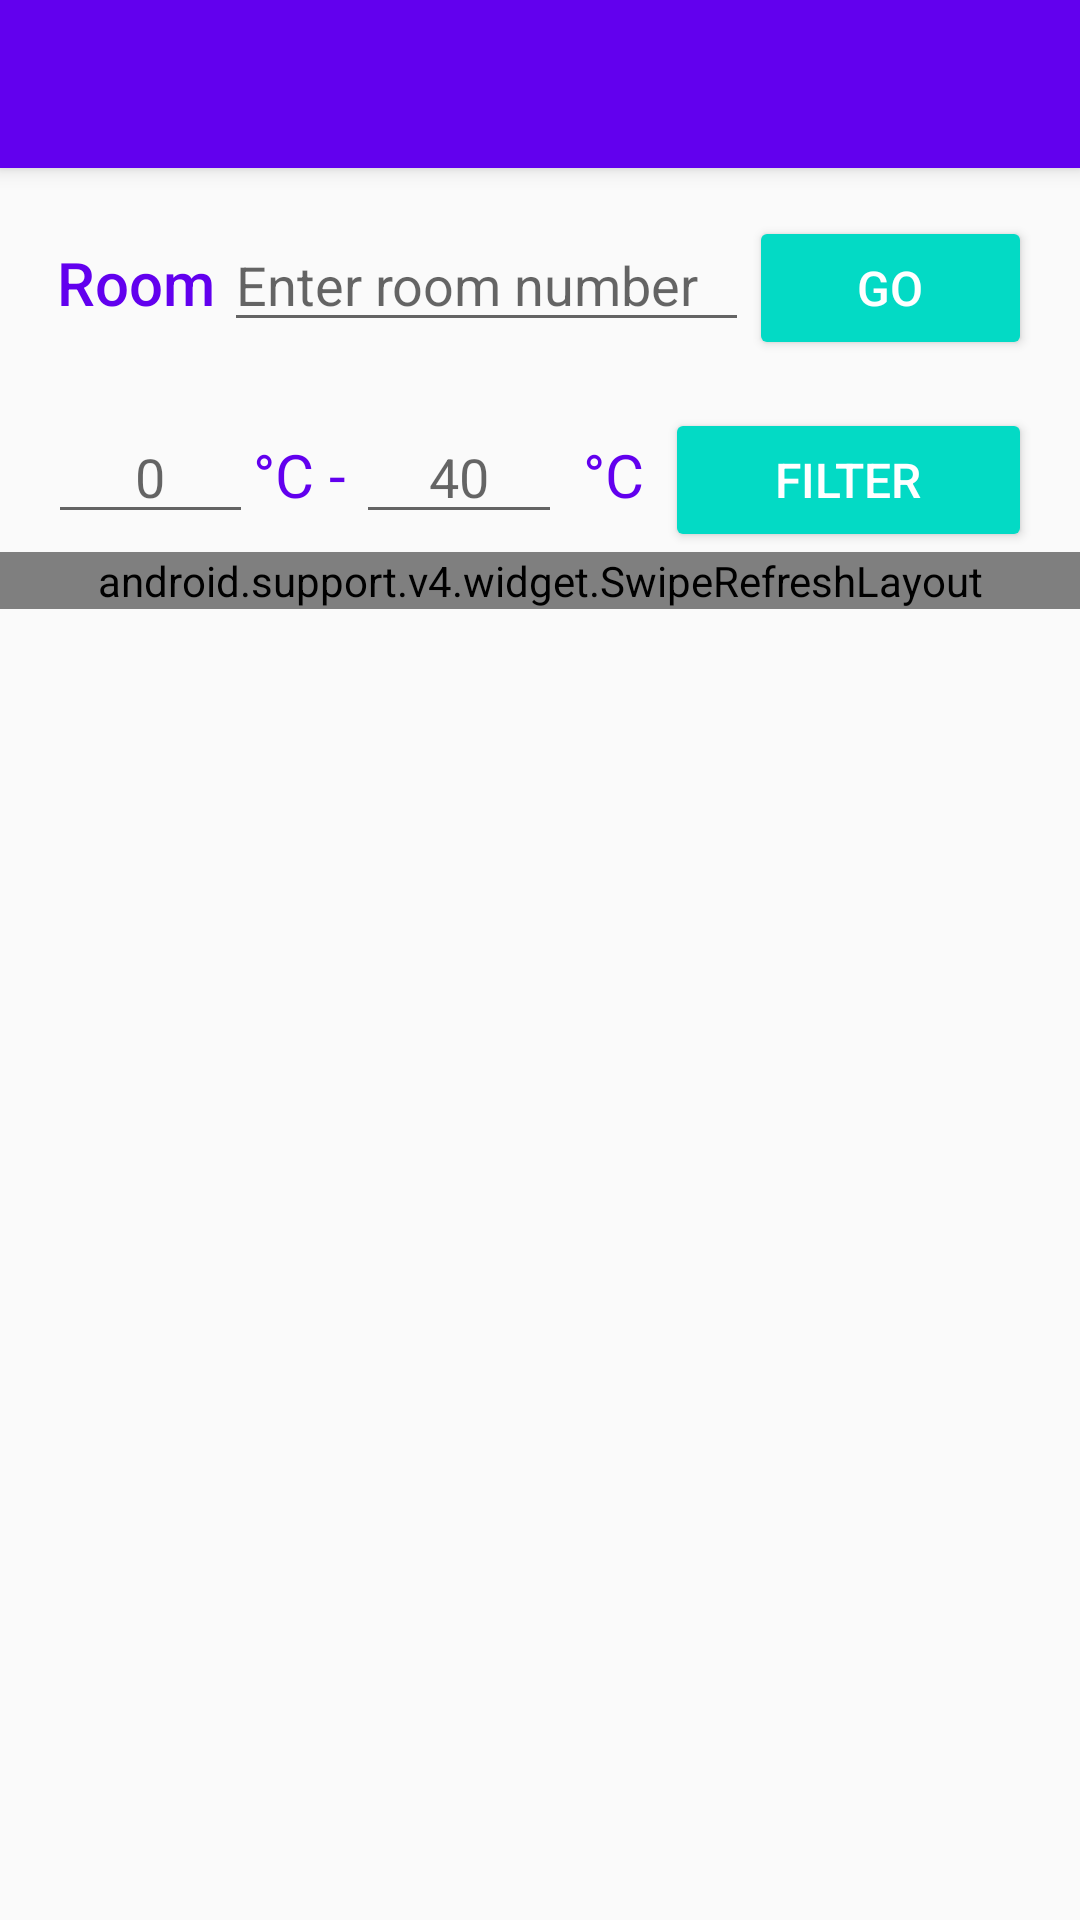

Layout XML and referenced resources for this Android screen:
<!-- AndroidManifest.xml: activity theme AppTheme.NoActionBar -->
<!-- res/layout/activity_search.xml -->
<?xml version="1.0" encoding="utf-8"?>
<android.support.v4.widget.DrawerLayout xmlns:android="http://schemas.android.com/apk/res/android"
    xmlns:app="http://schemas.android.com/apk/res-auto"
    xmlns:tools="http://schemas.android.com/tools"
    android:id="@+id/drawer_layout"
    android:layout_width="match_parent"
    android:layout_height="match_parent"
    android:fitsSystemWindows="true"
    tools:context=".SearchActivity"
    tools:openDrawer="start">

    <LinearLayout
        android:layout_width="match_parent"
        android:layout_height="match_parent"
        android:orientation="vertical">

        <android.support.v7.widget.Toolbar
            android:id="@+id/toolbar"
            android:layout_width="match_parent"
            android:layout_height="?attr/actionBarSize"
            android:background="@color/colorPrimary"
            android:elevation="4dp"
            android:theme="@style/ThemeOverlay.AppCompat.Dark.ActionBar"
            app:popupTheme="@style/ThemeOverlay.AppCompat.Light" />

        <LinearLayout
            android:layout_width="match_parent"
            android:layout_height="match_parent"
            android:orientation="vertical">

            <LinearLayout
                android:layout_width="match_parent"
                android:layout_height="wrap_content"
                android:layout_marginTop="16dp"
                android:orientation="horizontal">

                <TextView
                    android:layout_width="wrap_content"
                    android:layout_height="wrap_content"
                    android:layout_marginLeft="16dp"
                    android:layout_weight="1"
                    android:fontFamily="sans-serif-medium"
                    android:gravity="center"
                    android:text="Room"
                    android:textColor="@color/colorPrimary"
                    android:textSize="20sp" />

                <EditText
                    android:id="@+id/roomEditText"
                    android:layout_width="wrap_content"
                    android:layout_height="wrap_content"
                    android:layout_weight="2"
                    android:hint="Enter room number"
                    android:inputType="number" />

                <Button
                    android:id="@+id/goButton"
                    android:layout_width="wrap_content"
                    android:layout_height="wrap_content"
                    android:layout_marginRight="16dp"
                    android:layout_weight="1"
                    android:text="Go"
                    android:textColor="@android:color/white"
                    android:textSize="16sp" />

            </LinearLayout>

            <LinearLayout
                android:layout_width="match_parent"
                android:layout_height="wrap_content"
                android:layout_marginTop="16dp"
                android:orientation="horizontal">


                <EditText
                    android:id="@+id/firstTempEditText"
                    android:layout_width="0dp"
                    android:layout_height="wrap_content"
                    android:layout_marginLeft="16dp"
                    android:layout_weight="2"
                    android:gravity="center"
                    android:hint="0"
                    android:inputType="number" />

                <TextView
                    android:layout_width="0dp"
                    android:layout_height="wrap_content"
                    android:layout_weight="1"
                    android:text="°C - "
                    android:textColor="@color/colorPrimary"
                    android:textSize="20sp" />

                <EditText
                    android:id="@+id/secondTempEditText"
                    android:layout_width="0dp"
                    android:layout_height="wrap_content"
                    android:layout_weight="2"
                    android:gravity="center"
                    android:hint="40"
                    android:inputType="number" />

                <TextView
                    android:layout_width="0dp"
                    android:layout_height="wrap_content"
                    android:layout_weight="1"
                    android:gravity="center"
                    android:text="°C"
                    android:textColor="@color/colorPrimary"
                    android:textSize="20sp" />

                <Button
                    android:id="@+id/filterButton"
                    android:layout_width="wrap_content"
                    android:layout_height="wrap_content"
                    android:layout_marginRight="16dp"
                    android:layout_weight="1"
                    android:text="Filter"
                    android:textColor="@android:color/white"
                    android:textSize="16sp" />

            </LinearLayout>

            <android.support.v4.widget.SwipeRefreshLayout
                android:id="@+id/swipe"
                android:layout_width="match_parent"
                android:layout_height="wrap_content">

                <ListView
                    android:id="@+id/list"
                    android:layout_width="match_parent"
                    android:layout_height="match_parent"
                    android:divider="@null"
                    android:dividerHeight="0dp"
                    android:orientation="vertical" />
            </android.support.v4.widget.SwipeRefreshLayout>
        </LinearLayout>
    </LinearLayout>

    <android.support.design.widget.NavigationView
        android:id="@+id/nav_view"
        android:layout_width="wrap_content"
        android:layout_height="match_parent"
        android:layout_gravity="start"
        app:headerLayout="@layout/nav_header"
        app:menu="@menu/drawer_menu" />
</android.support.v4.widget.DrawerLayout>
<!-- res/layout/nav_header.xml (included above) -->
<?xml version="1.0" encoding="utf-8"?>
<LinearLayout xmlns:android="http://schemas.android.com/apk/res/android"
    android:layout_width="match_parent"
    android:layout_height="176dp"
    android:background="@drawable/background"
    android:gravity="bottom"
    android:orientation="vertical"
    android:padding="16dp"
    android:scaleType="centerCrop"
    android:theme="@style/ThemeOverlay.AppCompat.Dark">

    <ImageView
        android:layout_width="80dp"
        android:layout_height="80dp"
        android:src="@drawable/ic_user" />

    <TextView
        android:layout_width="wrap_content"
        android:layout_height="wrap_content"
        android:paddingTop="8dp"
        android:text="Name"
        android:textAppearance="@style/TextAppearance.AppCompat.Body1" />
</LinearLayout>
<!-- resources referenced by this layout -->
<resources>
  <style name="AppTheme.NoActionBar">
          <item name="windowActionBar">false</item>
          <item name="windowNoTitle">true</item>
      </style>
  <!-- not gathered from this repository: default colours our renderer supplied (Android Studio template values) -->
  <color name="colorPrimary">#FF6200EE</color>
</resources>
